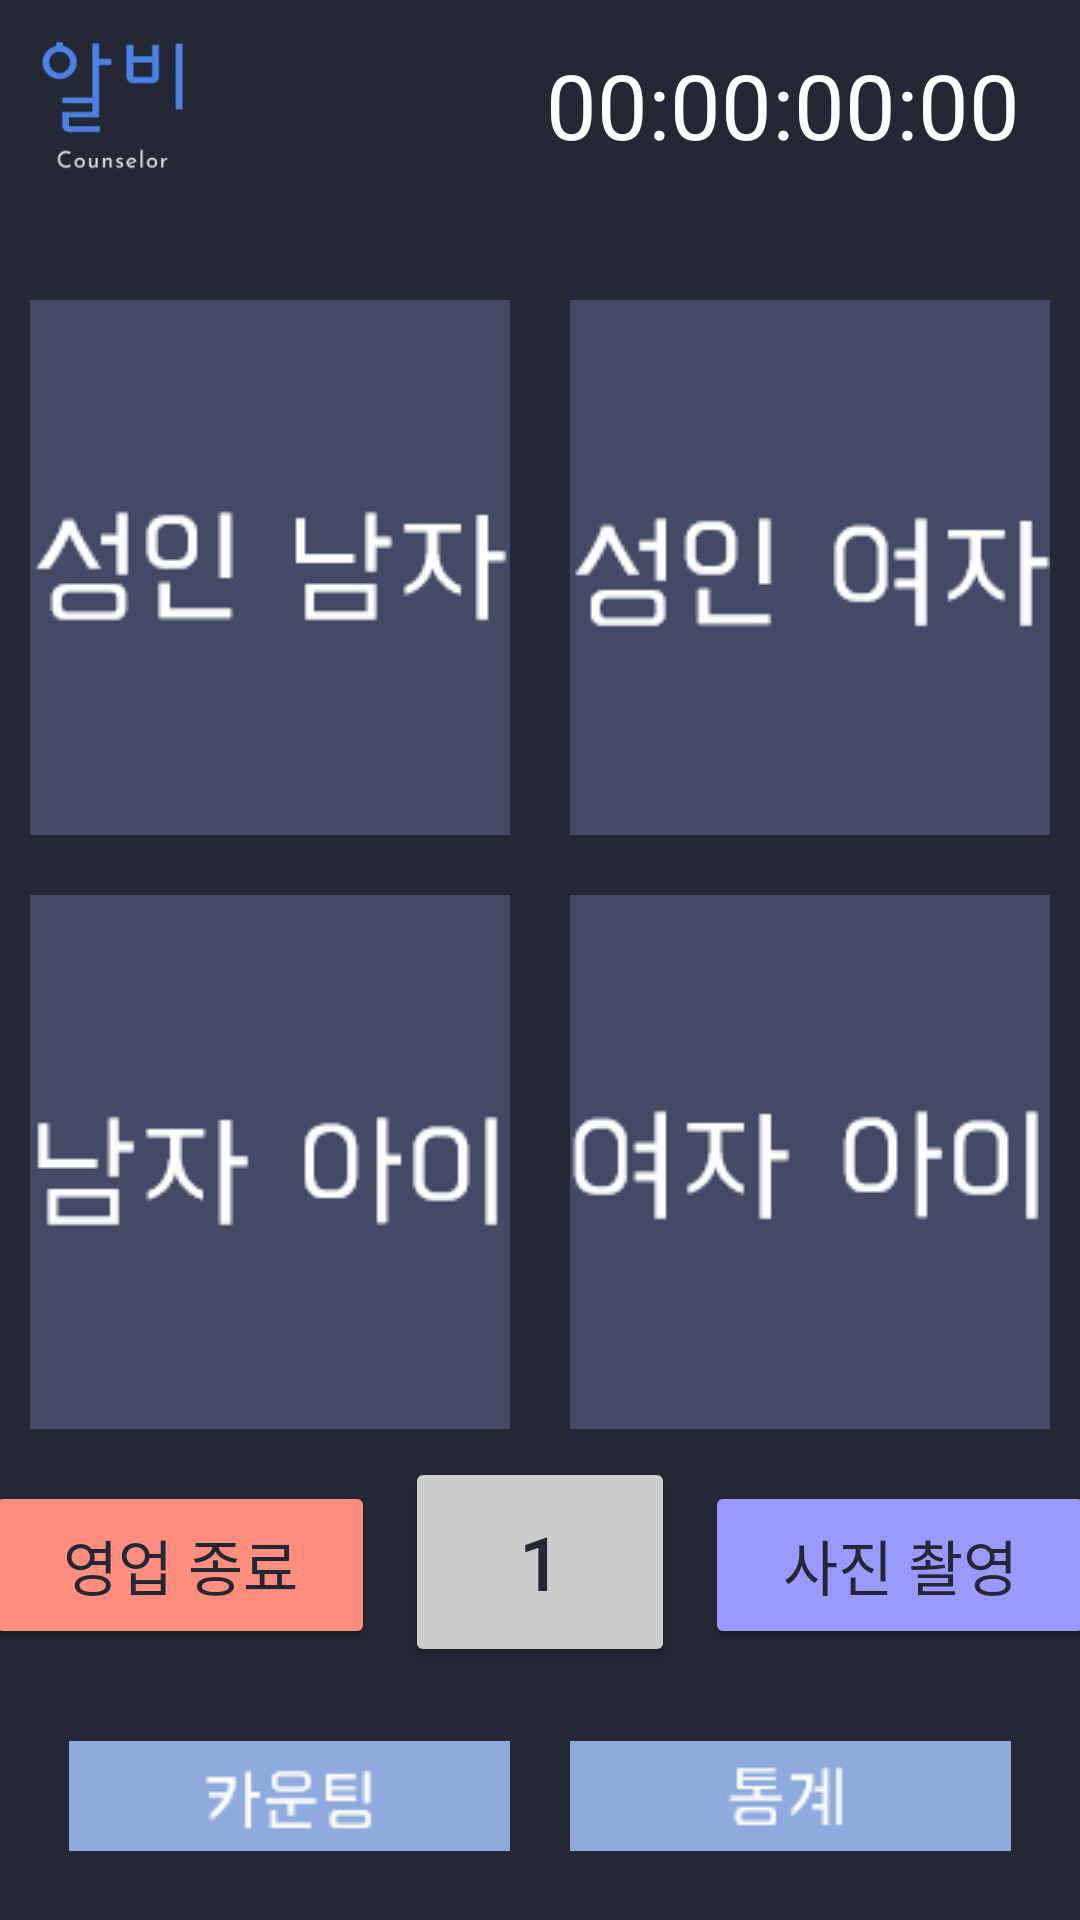

This screen was rendered from an Android layout file. Write that file and the resources it references.
<!-- AndroidManifest.xml: application theme Theme.Capstone_Counselor -->
<!-- res/layout/activity_sales.xml -->
<?xml version="1.0" encoding="utf-8"?>
<LinearLayout xmlns:android="http://schemas.android.com/apk/res/android"
    xmlns:tools="http://schemas.android.com/tools"
    android:layout_width="match_parent"
    android:layout_height="match_parent"
    android:background="#242835"
    android:orientation="vertical"
    tools:context=".SalesActivity">

    <LinearLayout
        android:layout_width="match_parent"
        android:layout_height="70dp"
        android:orientation="horizontal"
        android:layout_marginBottom="20dp">

        <ImageView
            android:layout_width="150dp"
            android:layout_height="match_parent"
            android:layout_gravity="left"
            android:layout_weight="1"
            android:src="@drawable/logo" />

        <TextView
            android:id="@+id/timeView"
            android:layout_width="match_parent"
            android:layout_height="match_parent"
            android:layout_marginRight="20dp"
            android:layout_weight="1"
            android:gravity="right|center"
            android:text="00:00:00:00"
            android:textColor="@color/white"
            android:textSize="30dp" />
    </LinearLayout>
    <LinearLayout
        android:layout_width="match_parent"
        android:layout_height="match_parent"
        android:layout_weight="1"
        android:orientation="horizontal">
        <LinearLayout
            android:layout_width="match_parent"
            android:layout_height="match_parent"
            android:layout_weight="1">
            <ImageButton
                android:id="@+id/btn1"
                android:layout_width="match_parent"
                android:layout_height="match_parent"
                android:layout_margin="10dp"
                android:src="@drawable/adultmanbutton"/>
        </LinearLayout>
        <LinearLayout
            android:layout_width="match_parent"
            android:layout_height="match_parent"
            android:layout_weight="1">
            <ImageButton
                android:id="@+id/btn2"
                android:layout_width="match_parent"
                android:layout_height="match_parent"
                android:layout_margin="10dp"
                android:src="@drawable/adultwomanbutton"/>
        </LinearLayout>
    </LinearLayout>
    <LinearLayout
        android:layout_weight="1"
        android:layout_width="match_parent"
        android:layout_height="match_parent"
        android:orientation="horizontal">
        <LinearLayout
            android:layout_width="match_parent"
            android:layout_height="match_parent"
            android:layout_weight="1"
            android:orientation="horizontal">
            <LinearLayout
                android:layout_width="match_parent"
                android:layout_height="match_parent"
                android:layout_weight="1">
                <ImageButton

                    android:id="@+id/btn3"
                    android:layout_width="match_parent"
                    android:layout_height="match_parent"
                    android:layout_margin="10dp"
                    android:src="@drawable/boybutton"/>
            </LinearLayout>
            <LinearLayout
                android:layout_width="match_parent"
                android:layout_height="match_parent"
                android:layout_weight="1">
                <ImageButton
                    android:id="@+id/btn4"
                    android:layout_width="match_parent"
                    android:layout_height="match_parent"
                    android:layout_margin="10dp"
                    android:src="@drawable/girlbutton"/>
            </LinearLayout>
        </LinearLayout>
    </LinearLayout>

    <LinearLayout
        android:layout_weight="1.1"
        android:layout_width="match_parent"
        android:layout_height="match_parent"
        android:orientation="vertical"
        android:gravity="center">
        <LinearLayout
            android:layout_width="match_parent"
            android:layout_height="wrap_content"
            android:orientation="horizontal"
            android:gravity="center">
            <Button
                android:id="@+id/endsales"
                android:layout_width="130dp"
                android:layout_height="56dp"
                android:layout_marginRight="10dp"
                android:backgroundTint="#ff8e7f"
                android:gravity="center"
                android:text="영업 종료"
                android:textColor="@color/theme_color"
                android:textSize="20dp" />

            <Button
                android:id="@+id/count"
                android:layout_width="90dp"
                android:layout_height="70dp"
                android:layout_marginBottom="1dp"

                android:text="1"
                android:textSize="25dp"
                android:textColor="@color/theme_color"
                android:backgroundTint="#cccccc" />
            <Button
                android:id="@+id/make_picture"
                android:layout_width="130dp"
                android:layout_height="56dp"
                android:backgroundTint="#9999FF"
                android:layout_marginLeft="10dp"
                android:gravity="center"
                android:text="사진 촬영"
                android:textColor="@color/theme_color"
                android:textSize="20dp" />
        </LinearLayout>

        <LinearLayout
            android:layout_weight="1.22"
            android:layout_width="match_parent"
            android:layout_height="match_parent"
            android:orientation="horizontal"
            android:padding="13dp"
            android:gravity="center">
            <LinearLayout
                android:layout_width="match_parent"
                android:layout_height="match_parent"
                android:layout_weight="1"
                android:layout_margin="10dp">

                <ImageButton
                    android:id="@+id/move_food"
                    android:layout_width="match_parent"
                    android:layout_height="match_parent"
                    android:src="@drawable/countingbutton"/>
            </LinearLayout>
            <LinearLayout
                android:layout_width="match_parent"
                android:layout_height="match_parent"
                android:layout_margin="10dp"
                android:layout_weight="1">
                <ImageButton
                    android:id="@+id/gostastics_button"
                    android:layout_width="match_parent"
                    android:layout_height="match_parent"
                    android:src="@drawable/statisticsbutton">
                </ImageButton>
            </LinearLayout>
        </LinearLayout>
    </LinearLayout>
</LinearLayout>
<!-- resources referenced by this layout -->
<resources>
  <color name="theme_color">#242835</color>
  <color name="white">#FFFFFFFF</color>
  <!-- drawable adultmanbutton: png bitmap (drawable, 2237 bytes) -->
  <!-- drawable adultwomanbutton: png bitmap (drawable, 2431 bytes) -->
  <!-- drawable boybutton: png bitmap (drawable, 2177 bytes) -->
  <!-- drawable countingbutton: png bitmap (drawable, 802 bytes) -->
  <!-- drawable girlbutton: png bitmap (drawable, 2329 bytes) -->
  <!-- drawable logo: jpg bitmap (drawable, 4779 bytes) -->
  <!-- drawable statisticsbutton: png bitmap (drawable, 669 bytes) -->
  <style name="Theme.Capstone_Counselor" parent="Theme.MaterialComponents.DayNight.DarkActionBar">
          
          <item name="colorPrimary">@color/theme_color</item>
          <item name="colorPrimaryVariant">@color/theme_color</item>
          <item name="colorOnPrimary">@color/white</item>
          
          <item name="colorSecondary">@color/teal_200</item>
          <item name="colorSecondaryVariant">@color/teal_700</item>
          <item name="colorOnSecondary">@color/black</item>
          
          <item name="android:statusBarColor" tools:targetApi="l">?attr/colorPrimaryVariant</item>
          
          <item name="windowActionBar">false</item>
          <item name="windowNoTitle">true</item>
          
  
          <item name="colorPrimaryDark">@color/dimgray</item>
          <item name="colorAccent">@color/dimgray</item>
      </style>
  <color name="teal_200">#FF03DAC5</color>
  <color name="teal_700">#FF018786</color>
  <color name="black">#FF000000</color>
  <color name="dimgray">#696969</color>
</resources>
